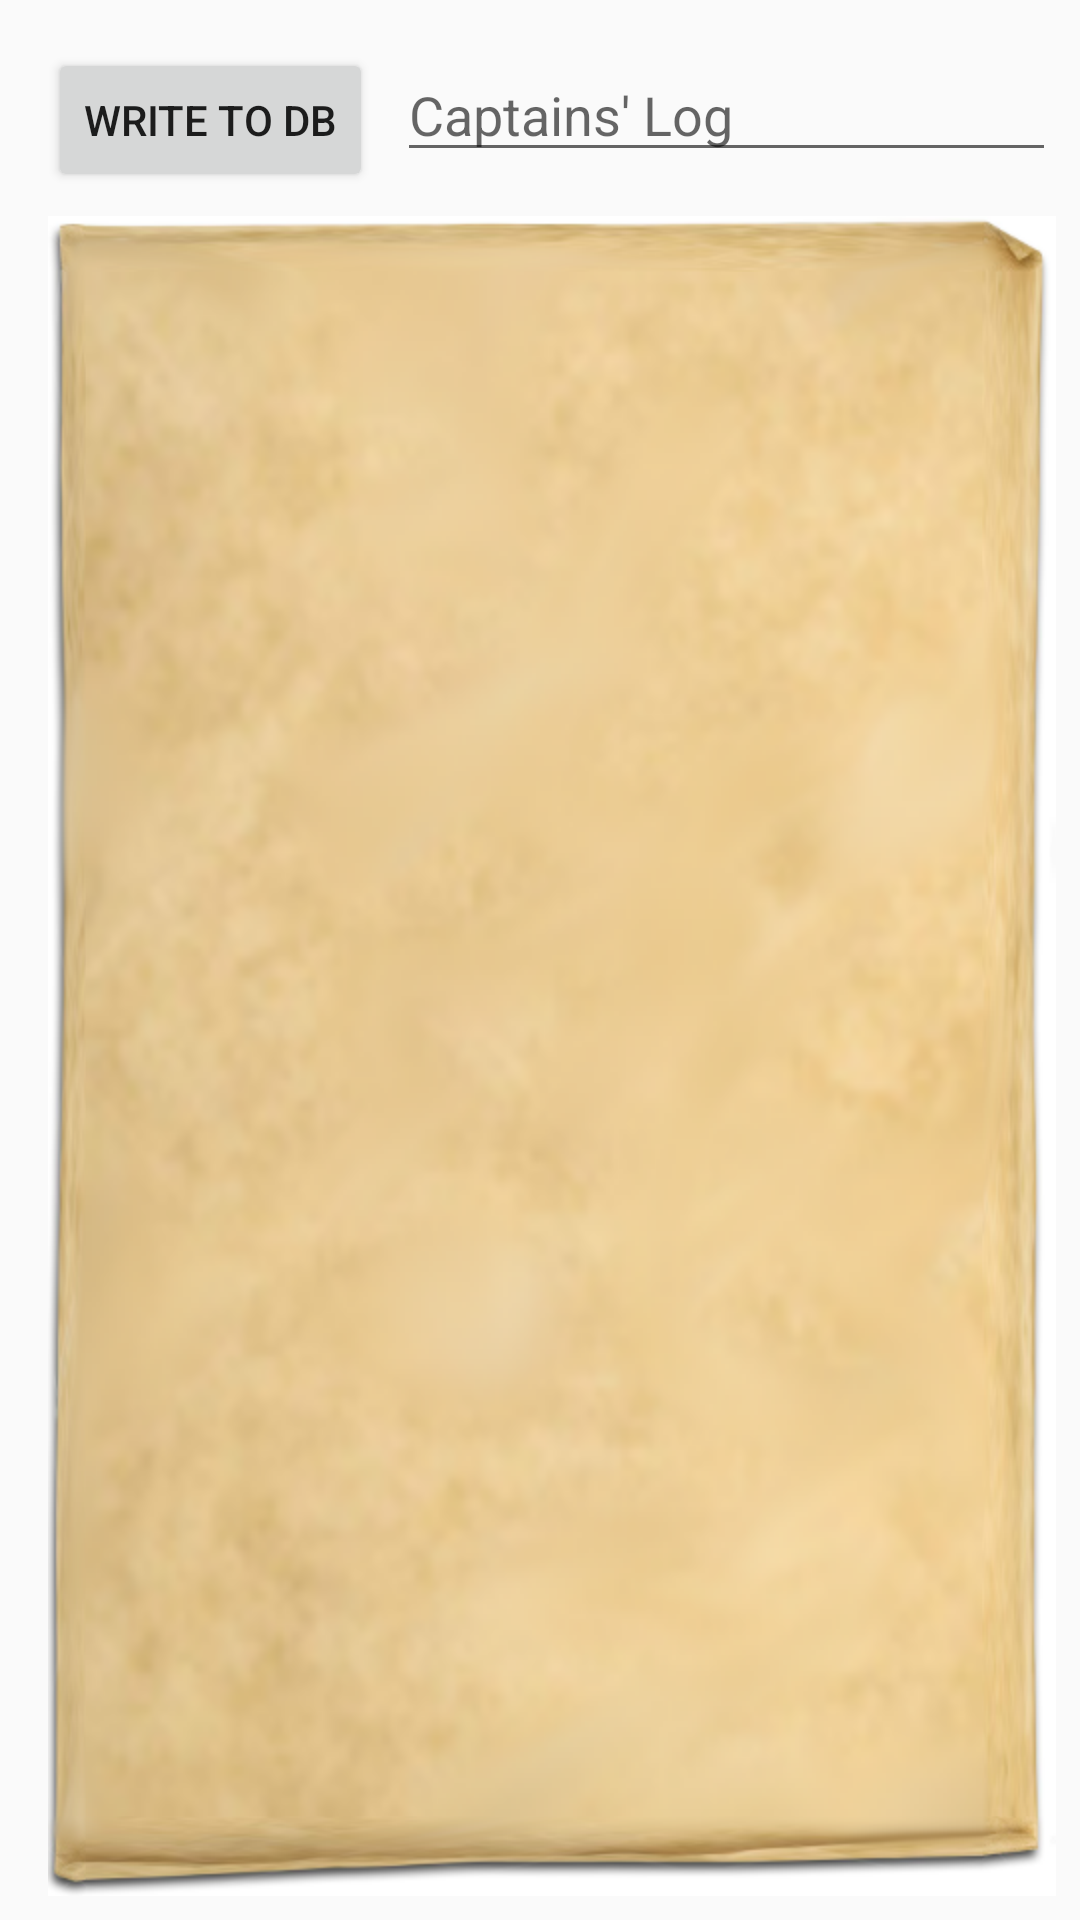

Write the Android layout XML for this screen, with the resource values it uses.
<!-- AndroidManifest.xml: application theme AppTheme -->
<!-- res/layout/activity_storage_example.xml -->
<?xml version="1.0" encoding="utf-8"?>
<android.support.constraint.ConstraintLayout xmlns:android="http://schemas.android.com/apk/res/android"
    xmlns:app="http://schemas.android.com/apk/res-auto"
    xmlns:tools="http://schemas.android.com/tools"
    android:layout_width="match_parent"
    android:layout_height="match_parent"
    tools:context="com.amiru.shenkar2018.storage.StorageExampleActivity">

    <TextView
        android:id="@+id/textView"
        android:layout_width="0dp"
        android:layout_height="0dp"
        app:layout_constraintStart_toStartOf="parent"
        android:layout_marginStart="16dp"
        app:layout_constraintEnd_toEndOf="parent"
        android:layout_marginEnd="8dp"
        android:padding="16dp"
        android:background="@drawable/old_scroll_paper"
        android:layout_marginTop="8dp"
        app:layout_constraintTop_toBottomOf="@+id/button8"
        app:layout_constraintBottom_toBottomOf="parent"
        android:layout_marginBottom="8dp" />

    <Button
        android:id="@+id/button8"
        android:layout_width="wrap_content"
        android:layout_height="wrap_content"
        android:layout_marginStart="16dp"
        android:layout_marginTop="16dp"
        android:text="@string/write_to_db"
        android:onClick="onWriteClicked"
        app:layout_constraintStart_toStartOf="parent"
        app:layout_constraintTop_toTopOf="parent" />

    <EditText
        android:id="@+id/editText"
        android:layout_width="0dp"
        android:layout_height="wrap_content"
        android:layout_marginEnd="8dp"
        android:layout_marginStart="8dp"
        android:ems="10"
        android:hint="@string/captains_log"
        android:inputType="textPersonName"
        app:layout_constraintEnd_toEndOf="parent"
        app:layout_constraintStart_toEndOf="@+id/button8"
        app:layout_constraintBaseline_toBaselineOf="@+id/button8" />
</android.support.constraint.ConstraintLayout>
<!-- resources referenced by this layout -->
<resources>
  <string name="captains_log">Captains\' Log</string>
  <string name="write_to_db">Write to DB</string>
  <style name="AppTheme" parent="Base.Theme.AppCompat.Light.DarkActionBar">
          
  
          <item name="colorPrimary">@color/colorPrimary</item>
          <item name="colorPrimaryDark">@color/colorPrimaryDark</item>
          <item name="colorAccent">@color/colorAccent</item>
      </style>
  <color name="colorPrimary">#3F51B5</color>
  <color name="colorPrimaryDark">#303F9F</color>
  <color name="colorAccent">#FF4081</color>
</resources>
